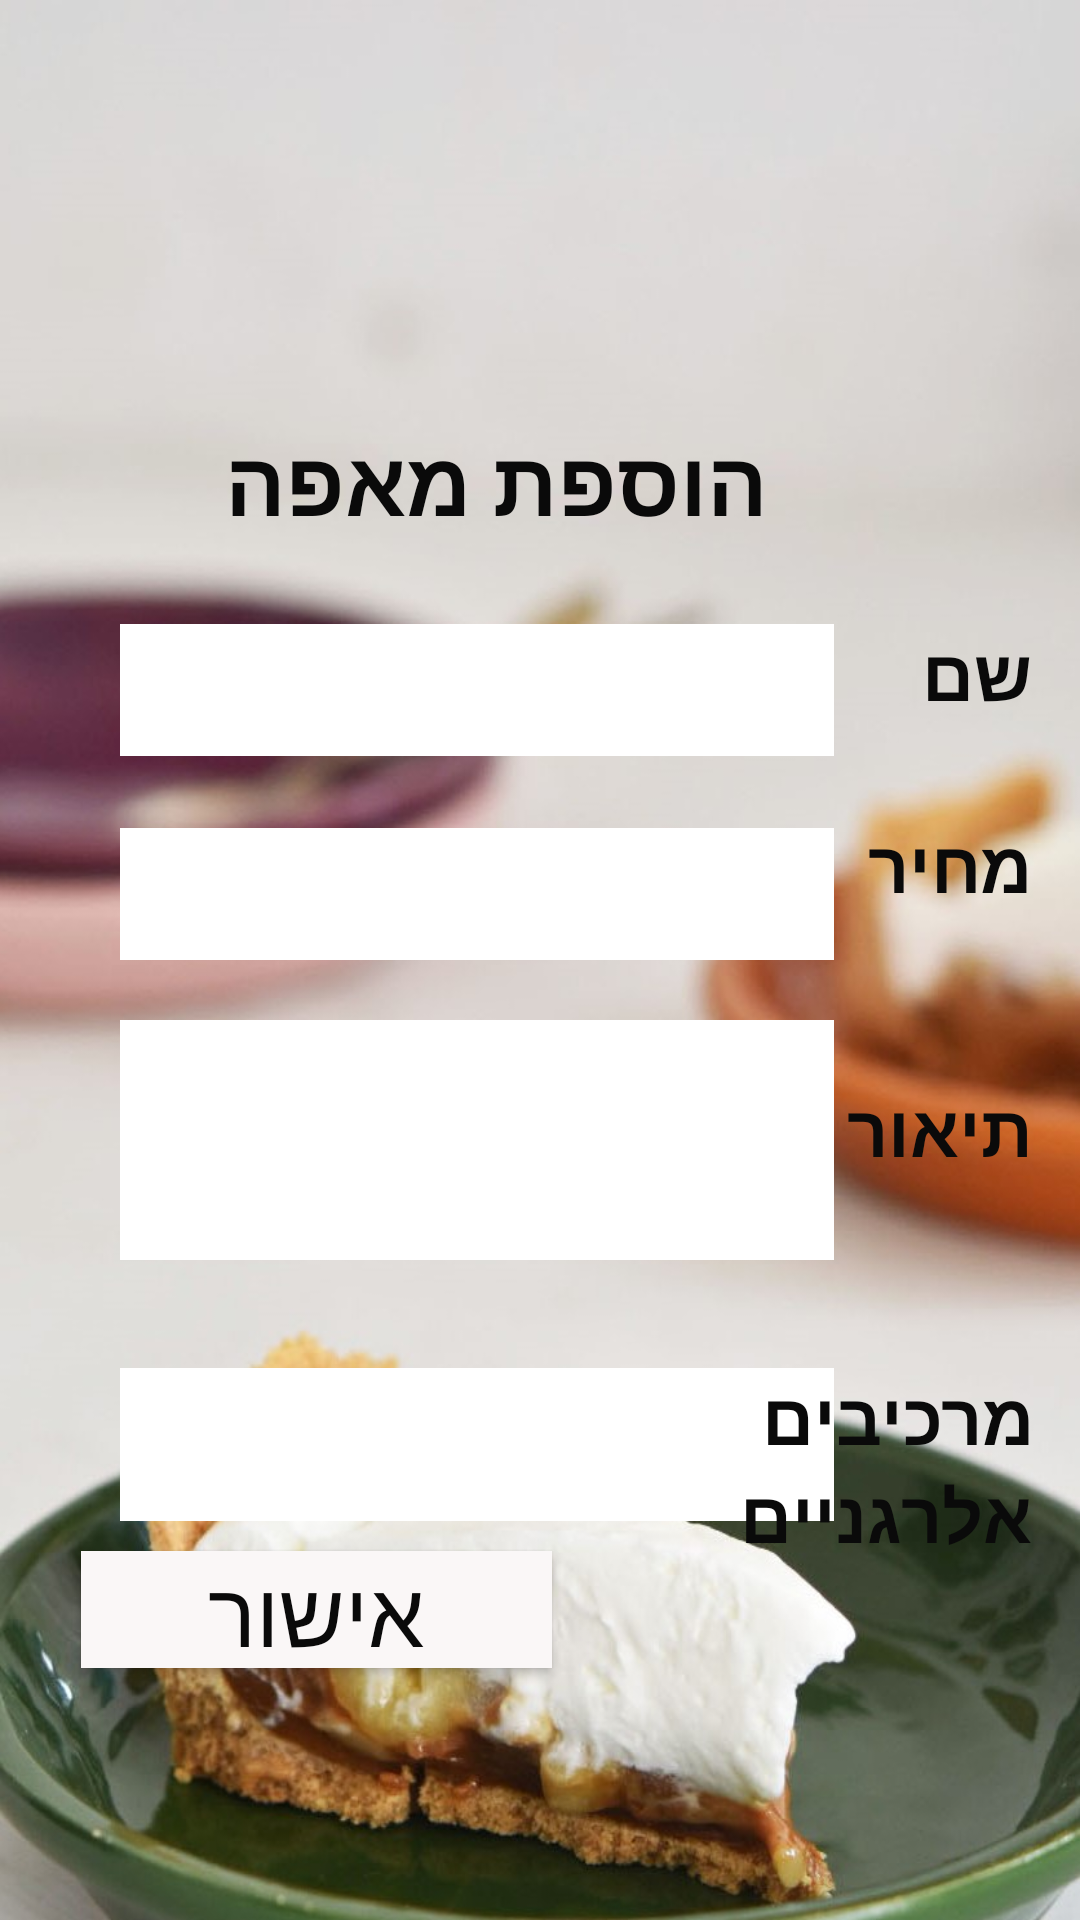

Layout XML and referenced resources for this Android screen:
<!-- AndroidManifest.xml: application theme AppTheme -->
<!-- res/layout/activity_add_pastry.xml -->
<?xml version="1.0" encoding="utf-8"?>
<androidx.constraintlayout.widget.ConstraintLayout xmlns:android="http://schemas.android.com/apk/res/android"
    xmlns:app="http://schemas.android.com/apk/res-auto"
    xmlns:tools="http://schemas.android.com/tools"
    android:layout_width="match_parent"
    android:layout_height="match_parent"
    android:background="@drawable/bacground"
    tools:context=".bakerSide.AddPastry">

    <TextView
        android:id="@+id/description"
        android:layout_width="85dp"
        android:layout_height="52dp"
        android:layout_marginTop="360dp"
        android:layout_marginEnd="16dp"
        android:text="@string/description"
        android:textColor="#0A0A0A"
        android:textSize="24sp"
        android:textStyle="bold"
        app:layout_constraintEnd_toEndOf="parent"
        app:layout_constraintTop_toTopOf="parent" />

    <TextView
        android:id="@+id/price"
        android:layout_width="59dp"
        android:layout_height="47dp"
        android:layout_marginTop="272dp"
        android:layout_marginEnd="16dp"
        android:text="@string/price"
        android:textColor="#0A0A0A"
        android:textSize="24sp"
        android:textStyle="bold"
        app:layout_constraintEnd_toEndOf="parent"
        app:layout_constraintTop_toTopOf="parent" />

    <TextView
        android:id="@+id/name"
        android:layout_width="59dp"
        android:layout_height="47dp"
        android:layout_marginTop="208dp"
        android:layout_marginEnd="16dp"
        android:text="@string/pastryName"
        android:textColor="#0A0A0A"
        android:textSize="24sp"
        android:textStyle="bold"
        app:layout_constraintEnd_toEndOf="parent"
        app:layout_constraintTop_toTopOf="parent" />

    <EditText
        android:id="@+id/desInput"
        android:layout_width="238dp"
        android:layout_height="80dp"
        android:layout_marginStart="40dp"
        android:layout_marginTop="20dp"
        android:background="#FFFFFF"
        android:ems="10"
        android:inputType="textPersonName"
        app:layout_constraintStart_toStartOf="parent"
        app:layout_constraintTop_toBottomOf="@+id/priceInput" />

    <EditText
        android:id="@+id/alerganicInput"
        android:layout_width="238dp"
        android:layout_height="51dp"
        android:layout_marginStart="40dp"
        android:layout_marginTop="456dp"
        android:background="#FFFFFF"
        android:ems="10"
        android:inputType="textPersonName"
        app:layout_constraintStart_toStartOf="parent"
        app:layout_constraintTop_toTopOf="parent" />

    <EditText
        android:id="@+id/priceInput"
        android:layout_width="238dp"
        android:layout_height="44dp"
        android:layout_marginStart="40dp"
        android:layout_marginTop="24dp"
        android:background="#FFFFFF"
        android:ems="10"
        android:inputType="textPersonName"
        app:layout_constraintStart_toStartOf="parent"
        app:layout_constraintTop_toBottomOf="@+id/nameInput" />

    <TextView
        android:id="@+id/addPastryTextView"
        android:layout_width="227dp"
        android:layout_height="58dp"
        android:layout_marginTop="140dp"
        android:layout_marginEnd="104dp"
        android:text="@string/addItem"
        android:textColor="#0A0A0A"
        android:textSize="30sp"
        android:textStyle="bold"
        app:layout_constraintEnd_toEndOf="parent"
        app:layout_constraintTop_toTopOf="parent" />

    <Button
        android:id="@+id/confirm"
        android:layout_width="157dp"
        android:layout_height="39dp"
        android:layout_marginEnd="176dp"
        android:layout_marginBottom="84dp"
        android:background="#FAF7F7"
        android:onClick="addItem"
        android:text="@string/Confirm"
        android:textColor="#0A0A0A"
        android:textSize="30sp"
        app:layout_constraintBottom_toBottomOf="parent"
        app:layout_constraintEnd_toEndOf="parent" />

    <TextView
        android:id="@+id/alerganics"
        android:layout_width="115dp"
        android:layout_height="69dp"
        android:layout_marginTop="456dp"
        android:layout_marginEnd="16dp"
        android:text="@string/alerganic"
        android:textColor="#0A0A0A"
        android:textSize="24sp"
        android:textStyle="bold"
        app:layout_constraintEnd_toEndOf="parent"
        app:layout_constraintTop_toTopOf="parent" />

    <EditText
        android:id="@+id/nameInput"
        android:layout_width="238dp"
        android:layout_height="44dp"
        android:layout_marginStart="40dp"
        android:layout_marginTop="208dp"
        android:background="#FFFFFF"
        android:ems="10"
        android:inputType="textPersonName"
        app:layout_constraintStart_toStartOf="parent"
        app:layout_constraintTop_toTopOf="parent" />


</androidx.constraintlayout.widget.ConstraintLayout>
<!-- resources referenced by this layout -->
<resources>
  <!-- drawable bacground: jpg bitmap (drawable, 124967 bytes) -->
  <string name="Confirm">אישור</string>
  <string name="addItem">הוספת מאפה</string>
  <string name="alerganic">מרכיבים אלרגניים</string>
  <string name="description">תיאור</string>
  <string name="pastryName">שם </string>
  <string name="price">מחיר </string>
  <style name="AppTheme" parent="Theme.AppCompat.Light.NoActionBar">
          <item name="colorPrimary">@color/colorPrimary</item>
          <item name="colorPrimaryDark">@color/colorPrimaryDark</item>
          <item name="colorAccent">@color/colorAccent</item>
      </style>
  <color name="colorPrimary">#F0F8FF</color>
  <color name="colorPrimaryDark">#00574B</color>
  <color name="colorAccent">#D81B60</color>
</resources>
